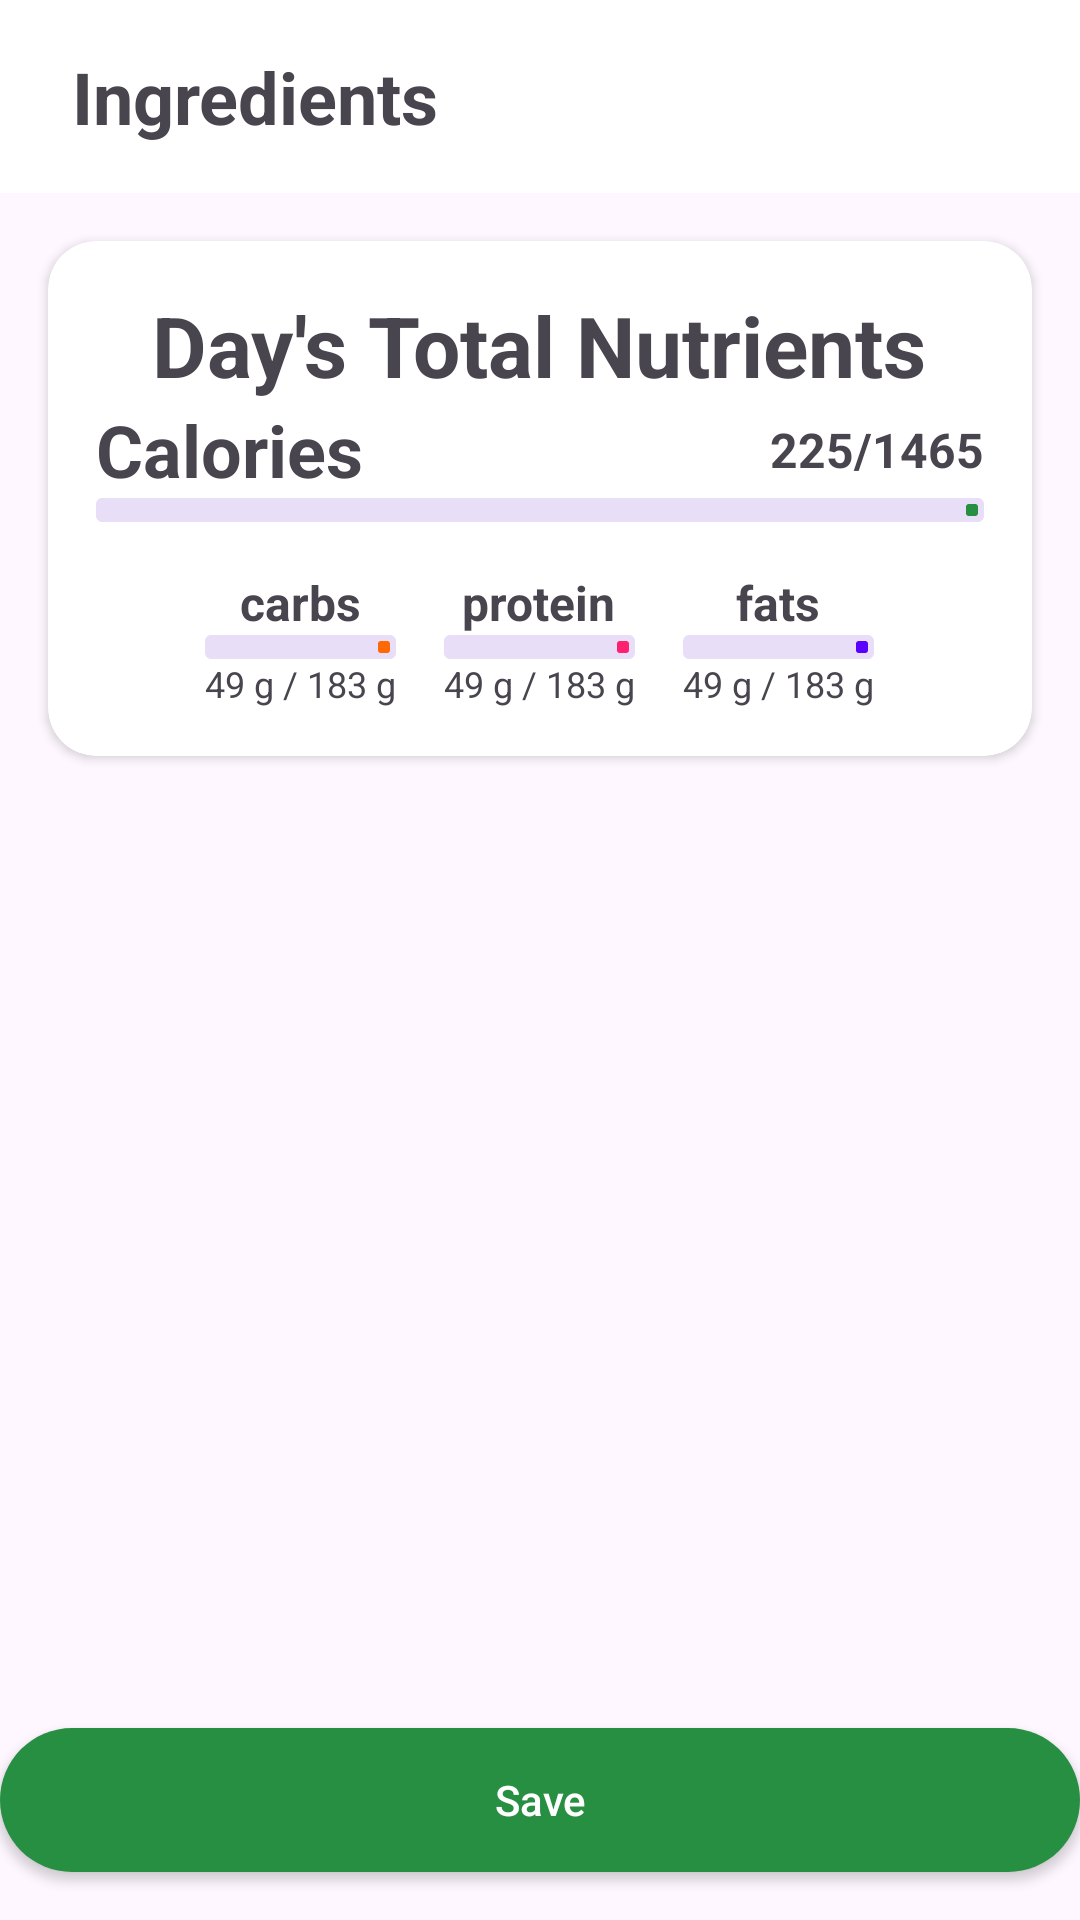

Android layout source for this screen:
<!-- AndroidManifest.xml: application theme Theme.HealthFriend -->
<!-- res/layout/activity_ingredients.xml -->
<?xml version="1.0" encoding="utf-8"?>
<RelativeLayout xmlns:android="http://schemas.android.com/apk/res/android"
    xmlns:app="http://schemas.android.com/apk/res-auto"
    xmlns:tools="http://schemas.android.com/tools"
    android:id="@+id/main"
    android:layout_width="match_parent"
    android:layout_height="match_parent"
    tools:context=".DoctorScreens.IngredientsActivity">

    <Toolbar
        android:id="@+id/tooolbar"
        android:layout_width="match_parent"
        android:layout_height="wrap_content"
        android:background="@color/white"
        android:gravity="center"
        android:padding="16dp"
        android:layout_alignParentTop="true">

        <LinearLayout
            android:layout_width="match_parent"
            android:layout_height="wrap_content"
            android:gravity="center_vertical"
            android:orientation="horizontal">

            <ImageView
                android:layout_width="wrap_content"
                android:layout_height="wrap_content"
                android:layout_marginEnd="8dp"
                android:src="@drawable/back_icon" />

            <TextView
                android:layout_width="wrap_content"
                android:layout_height="wrap_content"
                android:text="Ingredients"
                android:textSize="24sp"
                android:textStyle="bold" />

        </LinearLayout>
    </Toolbar>

    <LinearLayout
        android:layout_width="match_parent"
        android:layout_height="wrap_content"
        android:layout_above="@+id/doctor_save_ingredients"
        android:layout_below="@+id/tooolbar"
        android:orientation="vertical">

        <androidx.cardview.widget.CardView
            android:layout_width="match_parent"
            android:layout_height="wrap_content"
            android:layout_margin="16dp"
            android:elevation="16dp"
            app:cardCornerRadius="16dp">


            <LinearLayout
                android:layout_width="match_parent"
                android:layout_height="match_parent"
                android:orientation="vertical"
                android:padding="16dp">
                <TextView
                    android:layout_width="wrap_content"
                    android:layout_height="wrap_content"
                    android:text="Day's Total Nutrients"
                    android:layout_gravity="center"
                    android:textStyle="bold"
                    android:textSize="28sp"/>

                <RelativeLayout
                    android:layout_width="match_parent"
                    android:layout_height="wrap_content"
                    android:layout_gravity="center_vertical">

                    <TextView
                        android:layout_width="wrap_content"
                        android:layout_height="wrap_content"
                        android:layout_alignParentStart="true"
                        android:layout_centerVertical="true"
                        android:text="Calories"
                        android:textSize="24sp"
                        android:textStyle="bold" />

                    <TextView
                        android:id="@+id/doctor_textview_calories_progress"
                        android:layout_width="wrap_content"
                        android:layout_height="wrap_content"
                        android:layout_alignParentEnd="true"
                        android:layout_centerVertical="true"
                        android:text="225/1465"
                        android:textSize="16sp"
                        android:textStyle="bold" />
                </RelativeLayout>

                <com.google.android.material.progressindicator.LinearProgressIndicator
                    android:id="@+id/doctor_calories_progressbar"
                    android:layout_width="match_parent"
                    android:layout_height="34dp"
                    app:indicatorColor="@color/dark_green"
                    app:trackThickness="8dp" />

                <LinearLayout
                    android:layout_width="match_parent"
                    android:layout_height="wrap_content"
                    android:layout_marginTop="16dp"
                    android:gravity="center_horizontal"
                    android:orientation="horizontal">

                    <LinearLayout
                        android:layout_width="wrap_content"
                        android:layout_height="wrap_content"
                        android:gravity="center"
                        android:orientation="vertical">

                        <TextView
                            android:layout_width="wrap_content"
                            android:layout_height="wrap_content"
                            android:text="carbs"
                            android:textSize="16sp"
                            android:textStyle="bold" />

                        <com.google.android.material.progressindicator.LinearProgressIndicator
                            android:id="@+id/doctor_carbs_progressbar"
                            android:layout_width="match_parent"
                            android:layout_height="34dp"
                            android:progress="45"
                            app:indicatorColor="@color/orange_carbs"
                            app:trackThickness="8dp" />

                        <TextView
                            android:id="@+id/doctor_textview_carbs_progress"
                            android:layout_width="wrap_content"
                            android:layout_height="wrap_content"
                            android:text="49 g / 183 g"
                            android:textSize="12sp" />

                    </LinearLayout>

                    <LinearLayout
                        android:layout_width="wrap_content"
                        android:layout_height="wrap_content"
                        android:layout_marginStart="16dp"
                        android:gravity="center"
                        android:orientation="vertical">

                        <TextView
                            android:layout_width="wrap_content"
                            android:layout_height="wrap_content"
                            android:text="protein"
                            android:textSize="16sp"
                            android:textStyle="bold" />

                        <com.google.android.material.progressindicator.LinearProgressIndicator
                            android:id="@+id/doctor_proteins_progressbar"
                            android:layout_width="match_parent"
                            android:layout_height="34dp"
                            android:progress="20"
                            app:indicatorColor="@color/pink_protein"
                            app:trackThickness="8dp" />

                        <TextView
                            android:id="@+id/doctor_textview_proteins_progress"
                            android:layout_width="wrap_content"
                            android:layout_height="wrap_content"
                            android:text="49 g / 183 g"
                            android:textSize="12sp" />

                    </LinearLayout>

                    <LinearLayout
                        android:layout_width="wrap_content"
                        android:layout_height="wrap_content"
                        android:layout_marginStart="16dp"
                        android:gravity="center"
                        android:orientation="vertical">

                        <TextView
                            android:layout_width="wrap_content"
                            android:layout_height="wrap_content"
                            android:text="fats"
                            android:textSize="16sp"
                            android:textStyle="bold" />

                        <com.google.android.material.progressindicator.LinearProgressIndicator
                            android:id="@+id/doctor_fats_progressbar"
                            android:layout_width="match_parent"
                            android:layout_height="34dp"
                            android:progress="65"
                            app:indicatorColor="@color/purple_fats"
                            app:trackThickness="8dp" />

                        <TextView
                            android:id="@+id/doctor_textview_fats_progress"
                            android:layout_width="wrap_content"
                            android:layout_height="wrap_content"
                            android:text="49 g / 183 g"
                            android:textSize="12sp" />

                    </LinearLayout>

                </LinearLayout>


            </LinearLayout>


        </androidx.cardview.widget.CardView>


        <androidx.recyclerview.widget.RecyclerView
            android:id="@+id/ingredient_recyclerView"
            android:layout_width="match_parent"
            android:layout_height="wrap_content"
            android:layout_marginStart="8dp"
            android:layout_marginTop="8dp"
            android:layout_marginEnd="8dp" />
    </LinearLayout>
    <androidx.appcompat.widget.AppCompatButton
        android:id="@+id/doctor_save_ingredients"
        android:layout_width="match_parent"
        android:layout_height="wrap_content"
        android:text="Save"
        android:textColor="@color/white"
        android:background="@drawable/login_reg_btn"
        android:textAllCaps="false"
        android:layout_marginBottom="16dp"
        android:layout_alignParentBottom="true"/>
</RelativeLayout>
<!-- resources referenced by this layout -->
<resources>
  <color name="dark_green">#278F42</color>
  <color name="orange_carbs">#ff6905</color>
  <color name="pink_protein">#FF216F</color>
  <color name="purple_fats">#5900FF</color>
  <color name="white">#FFFFFFFF</color>
  <!-- drawable login_reg_btn (drawable) -->
  <shape xmlns:android="http://schemas.android.com/apk/res/android"
      android:shape="rectangle">
      <corners android:radius="32dp" />
      <solid android:color="@color/dark_green" />
  </shape>
  <style name="Theme.HealthFriend" parent="Base.Theme.HealthFriend" />
  <style name="Base.Theme.HealthFriend" parent="Theme.Material3.DayNight.NoActionBar">
          
          
      </style>
</resources>
